Photos from the image-classification dataset "Segmented" in the GitHub repository agb2k/Multi-View-Oil-Palm-Seed-Classification-Correspondence. Its 2 classes are: bad seed, good seed.

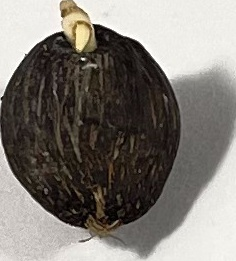
Label: bad seed

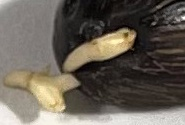
Label: good seed

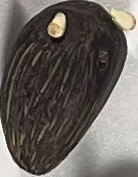
Label: good seed

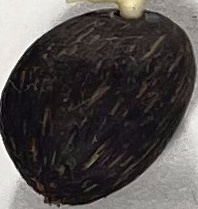
Label: bad seed

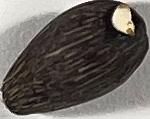
Label: bad seed

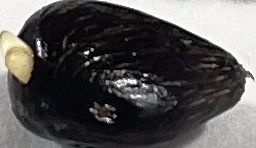
Label: good seed
